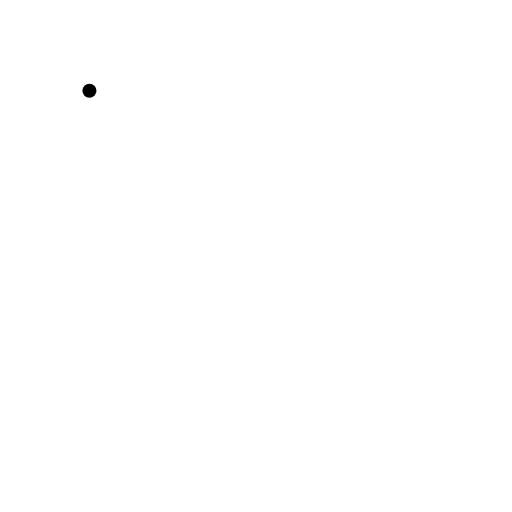
t = 0.00 s
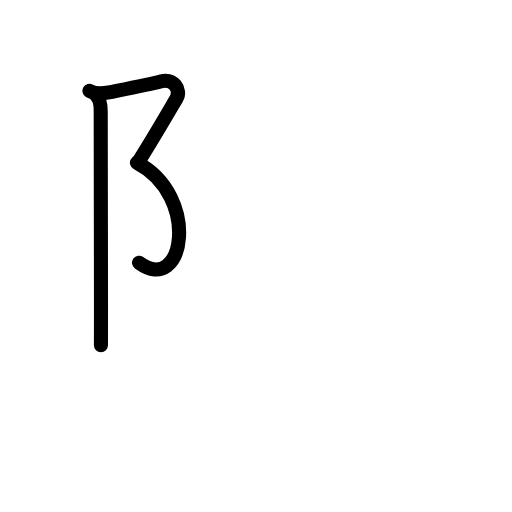
t = 2.92 s
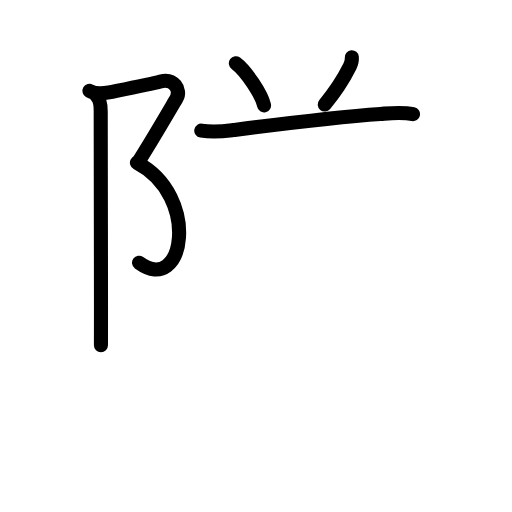
t = 5.92 s
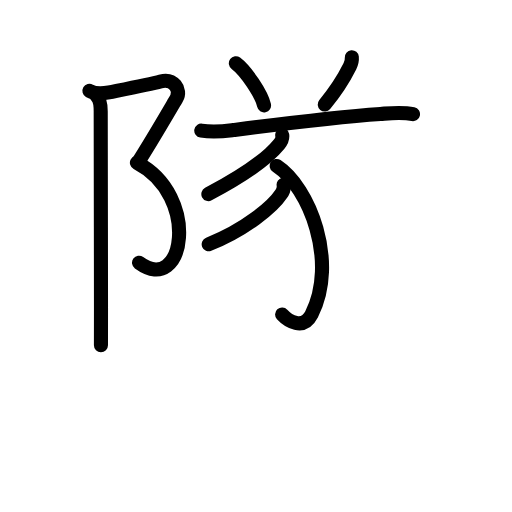
t = 8.88 s
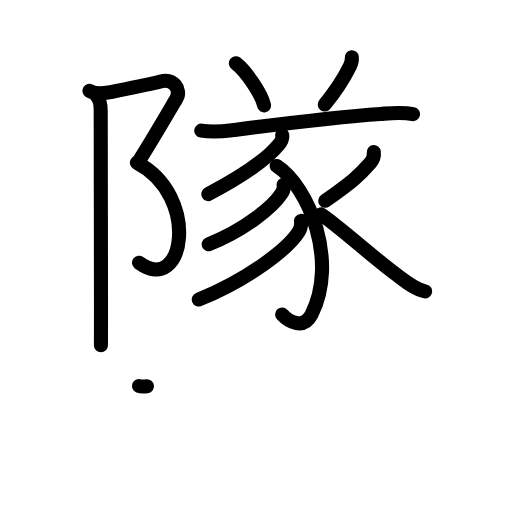
t = 12.08 s
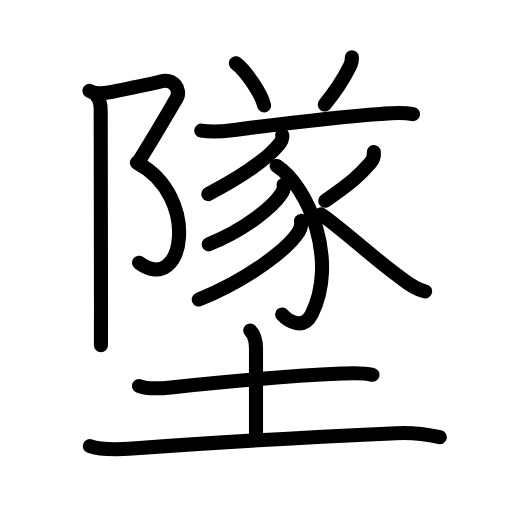
t = 15.00 s

The animated SVG that drew these frames (rendered in a browser with its animation timeline set to each time). Animation: 48 SMIL elements (animate=48); one cycle of 15.00 s.

<?xml version="1.0" encoding="UTF-8"?>
<!--
AniKanjiVG is licensed by CC-BY-SA Paul C. Sommerhoff (https://bitbucket.org/sommerhoff/anikanjivg).
AniKanjiVG uses KanjiVG which is licensed by CC-BY-SA Ulrich Apel (http://kanjivg.tagaini.net).
See also http://creativecommons.org/licenses/by-sa/3.0/
-->
<svg xmlns:kvg='http://kanjivg.tagaini.net' xmlns='http://www.w3.org/2000/svg' width='109' height='109' viewBox='0 0 109 109' style='fill:none;stroke:#000000;stroke-width:3;stroke-linecap:round;stroke-linejoin:round;' id="kvg:kanji_0589c"><g id="kvg:0589c" kvg:element="墜"><g id="kvg:0589c-g1" kvg:element="隊" kvg:position="top" kvg:phon="隊"><g id="kvg:0589c-g2" kvg:element="⻖" kvg:variant="true" kvg:original="阜" kvg:position="left"><path id="kvg:0589c-s1" kvg:type="㇇" d="M19.04,19.33c0.96,0.55,2.57,0.65,4.15,0.34c5.23-1.05,8.86-1.76,10.98-2.33c2.79-0.75,4.5,1.77,3.41,3.61c-1.58,2.68-5.21,8.93-7.93,13.2"><animate attributeName="d" begin="0.0s" dur="0.25s" from="M19.04,19.33C19.04,19.33,19.04,19.33,19.04,19.33" to="M19.04,19.33c0.96,0.55,2.57,0.65,4.15,0.34" />
<animate attributeName="d" begin="0.25s" dur="0.25s" from="M19.04,19.33c0.96,0.55,2.57,0.65,4.15,0.34c0,0,0,0,0,0,0" to="M19.04,19.33c0.96,0.55,2.57,0.65,4.15,0.34c5.23-1.05,8.86-1.76,10.98-2.33" />
<animate attributeName="d" begin="0.5s" dur="0.25s" from="M19.04,19.33c0.96,0.55,2.57,0.65,4.15,0.34c5.23-1.05,8.86-1.76,10.98-2.33c0,0,0,0,0,0,0" to="M19.04,19.33c0.96,0.55,2.57,0.65,4.15,0.34c5.23-1.05,8.86-1.76,10.98-2.33c2.79-0.75,4.5,1.77,3.41,3.61" />
<animate attributeName="d" begin="0.75s" dur="0.25s" from="M19.04,19.33c0.96,0.55,2.57,0.65,4.15,0.34c5.23-1.05,8.86-1.76,10.98-2.33c2.79-0.75,4.5,1.77,3.41,3.61c0,0,0,0,0,0,0" to="M19.04,19.33c0.96,0.55,2.57,0.65,4.15,0.34c5.23-1.05,8.86-1.76,10.98-2.33c2.79-0.75,4.5,1.77,3.41,3.61c-1.58,2.68-5.21,8.93-7.93,13.2" />
</path>
<path id="kvg:0589c-s2" kvg:type="㇕va" d="M29.15,34.65c13.6,7.1,10.1,28.35,0.45,21.29"><animate attributeName="d" begin="1.0s" dur="1.0s" from="M29.15,34.65C29.15,34.65,29.15,34.65,29.15,34.65" to="M29.15,34.65c13.6,7.1,10.1,28.35,0.45,21.29" />
<animate attributeName="d" begin="0s" dur="1.0s" from="M-100,-100" to="M-100,-100" />
</path>
<path id="kvg:0589c-s3" kvg:type="㇑" d="M20.62,20.52c0.68,0.68,0.82,1.73,0.82,3.18c0,3.28,0.05,28.63,0.06,41.8c0,4.63,0,7.79-0.01,8"><animate attributeName="d" begin="2.0s" dur="0.3333333333333333s" from="M20.62,20.52C20.62,20.52,20.62,20.52,20.62,20.52" to="M20.62,20.52c0.68,0.68,0.82,1.73,0.82,3.18" />
<animate attributeName="d" begin="2.3333333333333335s" dur="0.3333333333333333s" from="M20.62,20.52c0.68,0.68,0.82,1.73,0.82,3.18c0,0,0,0,0,0,0" to="M20.62,20.52c0.68,0.68,0.82,1.73,0.82,3.18c0,3.28,0.05,28.63,0.06,41.8" />
<animate attributeName="d" begin="2.6666666666666665s" dur="0.3333333333333333s" from="M20.62,20.52c0.68,0.68,0.82,1.73,0.82,3.18c0,3.28,0.05,28.63,0.06,41.8c0,0,0,0,0,0,0" to="M20.62,20.52c0.68,0.68,0.82,1.73,0.82,3.18c0,3.28,0.05,28.63,0.06,41.8c0,4.63,0,7.79-0.01,8" />
<animate attributeName="d" begin="0s" dur="2.0s" from="M-100,-100" to="M-100,-100" />
</path>
</g>
<g id="kvg:0589c-g3" kvg:position="right"><path id="kvg:0589c-s4" kvg:type="㇔" d="M50.21,13.47c2.12,1.58,5.46,6.5,6,8.96"><animate attributeName="d" begin="3.0s" dur="1.0s" from="M50.21,13.47C50.21,13.47,50.21,13.47,50.21,13.47" to="M50.21,13.47c2.12,1.58,5.46,6.5,6,8.96" />
<animate attributeName="d" begin="0s" dur="3.0s" from="M-100,-100" to="M-100,-100" />
</path>
<path id="kvg:0589c-s5" kvg:type="㇒" d="M74.9,12.18c0.07,0.81-0.04,1.2-0.41,1.93c-1.31,2.62-2.49,4.69-5.36,8.13"><animate attributeName="d" begin="4.0s" dur="0.5s" from="M74.9,12.18C74.9,12.18,74.9,12.18,74.9,12.18" to="M74.9,12.18c0.07,0.81-0.04,1.2-0.41,1.93" />
<animate attributeName="d" begin="4.5s" dur="0.5s" from="M74.9,12.18c0.07,0.81-0.04,1.2-0.41,1.93c0,0,0,0,0,0,0" to="M74.9,12.18c0.07,0.81-0.04,1.2-0.41,1.93c-1.31,2.62-2.49,4.69-5.36,8.13" />
<animate attributeName="d" begin="0s" dur="4.0s" from="M-100,-100" to="M-100,-100" />
</path>
<g id="kvg:0589c-g4" kvg:element="豕"><path id="kvg:0589c-s6" kvg:type="㇐" d="M42.85,27.81c2.77,0.44,4.66,0.16,6.8-0.12c7.01-0.91,20.79-2.72,31.35-3.44c2.31-0.16,4.64-0.42,6.92,0.06"><animate attributeName="d" begin="5.0s" dur="0.3333333333333333s" from="M42.85,27.81C42.85,27.81,42.85,27.81,42.85,27.81" to="M42.85,27.81c2.77,0.44,4.66,0.16,6.8-0.12" />
<animate attributeName="d" begin="5.333333333333333s" dur="0.3333333333333333s" from="M42.85,27.81c2.77,0.44,4.66,0.16,6.8-0.12c0,0,0,0,0,0,0" to="M42.85,27.81c2.77,0.44,4.66,0.16,6.8-0.12c7.01-0.91,20.79-2.72,31.35-3.44" />
<animate attributeName="d" begin="5.666666666666667s" dur="0.3333333333333333s" from="M42.85,27.81c2.77,0.44,4.66,0.16,6.8-0.12c7.01-0.91,20.79-2.72,31.35-3.44c0,0,0,0,0,0,0" to="M42.85,27.81c2.77,0.44,4.66,0.16,6.8-0.12c7.01-0.91,20.79-2.72,31.35-3.44c2.31-0.16,4.64-0.42,6.92,0.06" />
<animate attributeName="d" begin="0s" dur="5.0s" from="M-100,-100" to="M-100,-100" />
</path>
<path id="kvg:0589c-s7" kvg:type="㇒" d="M60.08,28.72c0.13,0.9-0.1,1.29-0.69,2.01c-2.18,2.69-7.22,6.46-15.03,10.59"><animate attributeName="d" begin="6.0s" dur="0.5s" from="M60.08,28.72C60.08,28.72,60.08,28.72,60.08,28.72" to="M60.08,28.72c0.13,0.9-0.1,1.29-0.69,2.01" />
<animate attributeName="d" begin="6.5s" dur="0.5s" from="M60.08,28.72c0.13,0.9-0.1,1.29-0.69,2.01c0,0,0,0,0,0,0" to="M60.08,28.72c0.13,0.9-0.1,1.29-0.69,2.01c-2.18,2.69-7.22,6.46-15.03,10.59" />
<animate attributeName="d" begin="0s" dur="6.0s" from="M-100,-100" to="M-100,-100" />
</path>
<path id="kvg:0589c-s8" kvg:type="㇕v" d="M58.91,35.33c6.97,4.54,13.09,20.42,7.42,31.59c-1.79,3.51-5.07,1.33-6.27,0.03"><animate attributeName="d" begin="7.0s" dur="0.5s" from="M58.91,35.33C58.91,35.33,58.91,35.33,58.91,35.33" to="M58.91,35.33c6.97,4.54,13.09,20.42,7.42,31.59" />
<animate attributeName="d" begin="7.5s" dur="0.5s" from="M58.91,35.33c6.97,4.54,13.09,20.42,7.42,31.59c0,0,0,0,0,0,0" to="M58.91,35.33c6.97,4.54,13.09,20.42,7.42,31.59c-1.79,3.51-5.07,1.33-6.27,0.03" />
<animate attributeName="d" begin="0s" dur="7.0s" from="M-100,-100" to="M-100,-100" />
</path>
<path id="kvg:0589c-s9" kvg:type="㇒" d="M60.38,39.32c0.11,0.74-0.06,1.39-0.51,1.96c-1.82,2.76-7.68,7.64-15.44,10.73"><animate attributeName="d" begin="8.0s" dur="0.5s" from="M60.38,39.32C60.38,39.32,60.38,39.32,60.38,39.32" to="M60.38,39.32c0.11,0.74-0.06,1.39-0.51,1.96" />
<animate attributeName="d" begin="8.5s" dur="0.5s" from="M60.38,39.32c0.11,0.74-0.06,1.39-0.51,1.96c0,0,0,0,0,0,0" to="M60.38,39.32c0.11,0.74-0.06,1.39-0.51,1.96c-1.82,2.76-7.68,7.64-15.44,10.73" />
<animate attributeName="d" begin="0s" dur="8.0s" from="M-100,-100" to="M-100,-100" />
</path>
<path id="kvg:0589c-s10" kvg:type="㇒" d="M64.08,47.03c0.13,0.89-0.05,1.61-0.53,2.37c-2.29,3.62-10.78,10.13-21.23,14.36"><animate attributeName="d" begin="9.0s" dur="0.5s" from="M64.08,47.03C64.08,47.03,64.08,47.03,64.08,47.03" to="M64.08,47.03c0.13,0.89-0.05,1.61-0.53,2.37" />
<animate attributeName="d" begin="9.5s" dur="0.5s" from="M64.08,47.03c0.13,0.89-0.05,1.61-0.53,2.37c0,0,0,0,0,0,0" to="M64.08,47.03c0.13,0.89-0.05,1.61-0.53,2.37c-2.29,3.62-10.78,10.13-21.23,14.36" />
<animate attributeName="d" begin="0s" dur="9.0s" from="M-100,-100" to="M-100,-100" />
</path>
<path id="kvg:0589c-s11" kvg:type="㇒" d="M79.58,32.38c0.1,0.82-0.2,1.67-0.74,2.29c-2.46,2.83-3.96,4.08-9.59,8.08"><animate attributeName="d" begin="10.0s" dur="0.5s" from="M79.58,32.38C79.58,32.38,79.58,32.38,79.58,32.38" to="M79.58,32.38c0.1,0.82-0.2,1.67-0.74,2.29" />
<animate attributeName="d" begin="10.5s" dur="0.5s" from="M79.58,32.38c0.1,0.82-0.2,1.67-0.74,2.29c0,0,0,0,0,0,0" to="M79.58,32.38c0.1,0.82-0.2,1.67-0.74,2.29c-2.46,2.83-3.96,4.08-9.59,8.08" />
<animate attributeName="d" begin="0s" dur="10.0s" from="M-100,-100" to="M-100,-100" />
</path>
<path id="kvg:0589c-s12" kvg:type="㇏" d="M68.33,45.62C72,48,79.17,54.62,84.48,58.53c1.79,1.32,3.78,3.06,6.02,3.49"><animate attributeName="d" begin="11.0s" dur="0.5s" from="M68.33,45.62C68.33,45.62,68.33,45.62,68.33,45.62" to="M68.33,45.62C72,48,79.17,54.62,84.48,58.53" />
<animate attributeName="d" begin="11.5s" dur="0.5s" from="M68.33,45.62C72,48,79.17,54.62,84.48,58.53c0,0,0,0,0,0,0" to="M68.33,45.62C72,48,79.17,54.62,84.48,58.53c1.79,1.32,3.78,3.06,6.02,3.49" />
<animate attributeName="d" begin="0s" dur="11.0s" from="M-100,-100" to="M-100,-100" />
</path>
</g>
</g>
</g>
<g id="kvg:0589c-g5" kvg:element="土" kvg:position="bottom" kvg:radical="general"><path id="kvg:0589c-s13" kvg:type="㇐" d="M29.6,82.17c1.92,0.77,4.77,0.52,6.77,0.3c10.92-1.17,25.35-2.44,36.38-2.94c2.2-0.1,4.38-0.26,6.54,0.26"><animate attributeName="d" begin="12.0s" dur="0.3333333333333333s" from="M29.6,82.17C29.6,82.17,29.6,82.17,29.6,82.17" to="M29.6,82.17c1.92,0.77,4.77,0.52,6.77,0.3" />
<animate attributeName="d" begin="12.333333333333334s" dur="0.3333333333333333s" from="M29.6,82.17c1.92,0.77,4.77,0.52,6.77,0.3c0,0,0,0,0,0,0" to="M29.6,82.17c1.92,0.77,4.77,0.52,6.77,0.3c10.92-1.17,25.35-2.44,36.38-2.94" />
<animate attributeName="d" begin="12.666666666666666s" dur="0.3333333333333333s" from="M29.6,82.17c1.92,0.77,4.77,0.52,6.77,0.3c10.92-1.17,25.35-2.44,36.38-2.94c0,0,0,0,0,0,0" to="M29.6,82.17c1.92,0.77,4.77,0.52,6.77,0.3c10.92-1.17,25.35-2.44,36.38-2.94c2.2-0.1,4.38-0.26,6.54,0.26" />
<animate attributeName="d" begin="0s" dur="12.0s" from="M-100,-100" to="M-100,-100" />
</path>
<path id="kvg:0589c-s14" kvg:type="㇑a" d="M53.27,70.37c0.99,0.99,1.23,2.51,1.23,3.89c0,4.75,0,12.88,0,18.25"><animate attributeName="d" begin="13.0s" dur="0.5s" from="M53.27,70.37C53.27,70.37,53.27,70.37,53.27,70.37" to="M53.27,70.37c0.99,0.99,1.23,2.51,1.23,3.89" />
<animate attributeName="d" begin="13.5s" dur="0.5s" from="M53.27,70.37c0.99,0.99,1.23,2.51,1.23,3.89c0,0,0,0,0,0,0" to="M53.27,70.37c0.99,0.99,1.23,2.51,1.23,3.89c0,4.75,0,12.88,0,18.25" />
<animate attributeName="d" begin="0s" dur="13.0s" from="M-100,-100" to="M-100,-100" />
</path>
<path id="kvg:0589c-s15" kvg:type="㇐" d="M19.13,94.98c2.67,0.97,6.32,0.73,9.11,0.52c16.89-1.3,40.46-2.56,56.14-3.27c3.05-0.14,6.26,0.19,9.25,0.85"><animate attributeName="d" begin="14.0s" dur="0.3333333333333333s" from="M19.13,94.98C19.13,94.98,19.13,94.98,19.13,94.98" to="M19.13,94.98c2.67,0.97,6.32,0.73,9.11,0.52" />
<animate attributeName="d" begin="14.333333333333334s" dur="0.3333333333333333s" from="M19.13,94.98c2.67,0.97,6.32,0.73,9.11,0.52c0,0,0,0,0,0,0" to="M19.13,94.98c2.67,0.97,6.32,0.73,9.11,0.52c16.89-1.3,40.46-2.56,56.14-3.27" />
<animate attributeName="d" begin="14.666666666666666s" dur="0.3333333333333333s" from="M19.13,94.98c2.67,0.97,6.32,0.73,9.11,0.52c16.89-1.3,40.46-2.56,56.14-3.27c0,0,0,0,0,0,0" to="M19.13,94.98c2.67,0.97,6.32,0.73,9.11,0.52c16.89-1.3,40.46-2.56,56.14-3.27c3.05-0.14,6.26,0.19,9.25,0.85" />
<animate attributeName="d" begin="0s" dur="14.0s" from="M-100,-100" to="M-100,-100" />
</path>
</g>
</g>
</svg>
